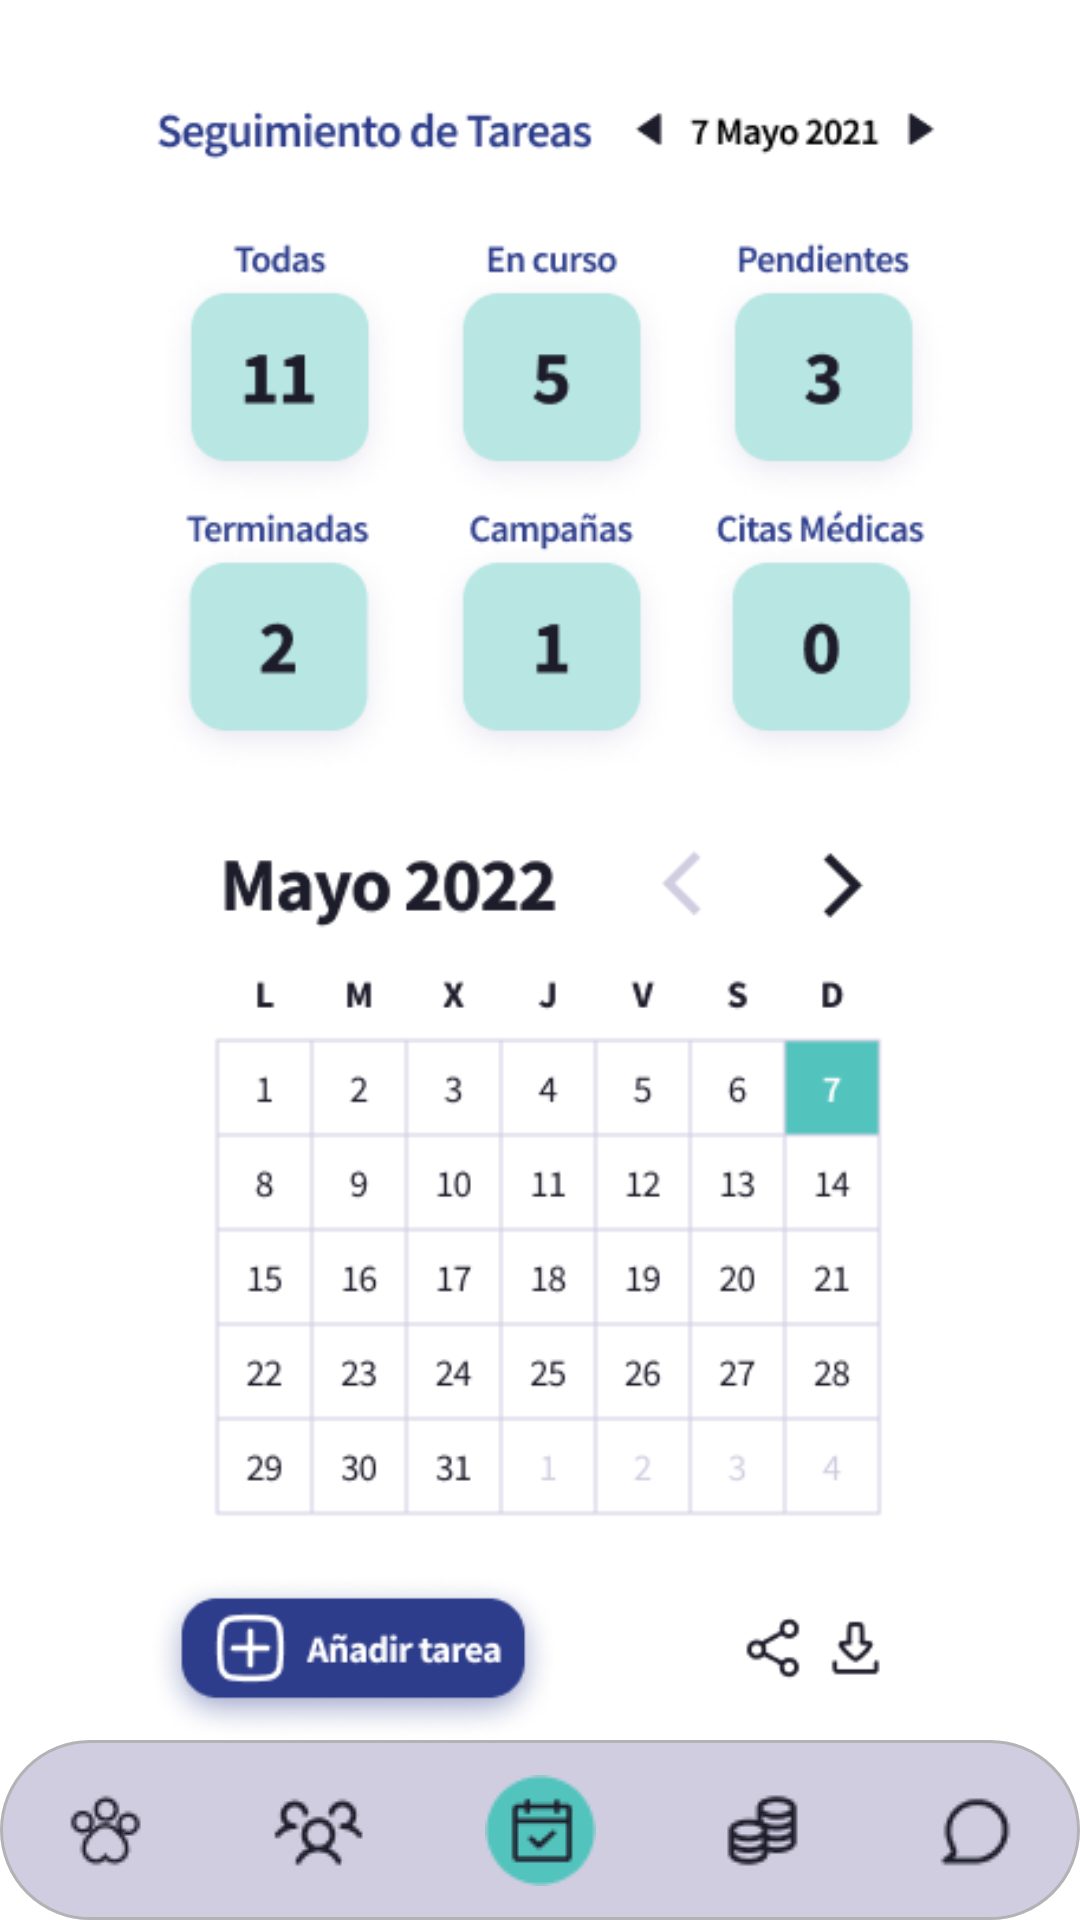

Layout XML and referenced resources for this Android screen:
<!-- AndroidManifest.xml: application theme Theme.AppCompat.NoActionBar -->
<!-- res/layout/activity_calendar.xml -->
<?xml version="1.0" encoding="utf-8"?>
<androidx.constraintlayout.widget.ConstraintLayout xmlns:android="http://schemas.android.com/apk/res/android"
    xmlns:app="http://schemas.android.com/apk/res-auto"
    xmlns:tools="http://schemas.android.com/tools"
    android:layout_width="match_parent"
    android:layout_height="match_parent"
    android:background="#FFFFFF"
    tools:context=".calendar">

    <ImageView
        android:id="@+id/imageView"
        android:layout_width="0dp"
        android:layout_height="0dp"
        app:layout_constraintBottom_toBottomOf="@+id/nav_bar"
        app:layout_constraintEnd_toEndOf="parent"
        app:layout_constraintHorizontal_bias="0.0"
        app:layout_constraintStart_toStartOf="parent"
        app:layout_constraintTop_toTopOf="parent"
        app:srcCompat="@drawable/pantalla_calendario" />
    <ImageView
        android:id="@+id/nav_bar"
        android:layout_width="0dp"
        android:layout_height="60dp"
        android:background="@drawable/nav_bar"
        android:ems="10"
        android:paddingStart="30sp"
        android:textColor="#1D1C2A"
        android:textColorHint="#1D1C2A"
        android:textSize="12sp"
        app:layout_constraintBottom_toBottomOf="parent"
        app:layout_constraintEnd_toEndOf="parent"
        app:layout_constraintHorizontal_bias="0.0"
        app:layout_constraintStart_toStartOf="parent" />

    <ImageView
        android:id="@+id/patita"
        android:layout_width="wrap_content"
        android:layout_height="wrap_content"
        android:layout_marginEnd="40dp"
        app:layout_constraintBottom_toBottomOf="parent"
        app:layout_constraintEnd_toStartOf="@+id/users"
        app:layout_constraintTop_toTopOf="@+id/nav_bar"
        app:srcCompat="@drawable/foundation_paw" />

    <ImageView
        android:id="@+id/chat"
        android:layout_width="wrap_content"
        android:layout_height="wrap_content"
        android:layout_marginStart="40dp"
        app:layout_constraintBottom_toBottomOf="parent"
        app:layout_constraintStart_toEndOf="@+id/coins"
        app:layout_constraintTop_toTopOf="@+id/nav_bar"
        app:srcCompat="@drawable/comment" />

    <ImageView
        android:id="@+id/users"
        android:layout_width="wrap_content"
        android:layout_height="wrap_content"
        android:layout_marginEnd="40dp"
        app:layout_constraintBottom_toBottomOf="parent"
        app:layout_constraintEnd_toStartOf="@+id/calendar"
        app:layout_constraintTop_toTopOf="@+id/nav_bar"
        app:srcCompat="@drawable/users" />

    <ImageView
        android:id="@+id/calendar"
        android:layout_width="wrap_content"
        android:layout_height="wrap_content"
        app:layout_constraintBottom_toBottomOf="@+id/nav_bar"
        app:layout_constraintEnd_toEndOf="parent"
        app:layout_constraintStart_toStartOf="parent"
        app:layout_constraintTop_toTopOf="@+id/nav_bar"
        app:srcCompat="@drawable/calendar_colored" />

    <ImageView
        android:id="@+id/coins"
        android:layout_width="wrap_content"
        android:layout_height="wrap_content"
        android:layout_marginStart="40dp"
        app:layout_constraintBottom_toBottomOf="parent"
        app:layout_constraintStart_toEndOf="@+id/calendar"
        app:layout_constraintTop_toTopOf="@+id/nav_bar"
        app:srcCompat="@drawable/coins" />

</androidx.constraintlayout.widget.ConstraintLayout>
<!-- resources referenced by this layout -->
<resources>
  <!-- drawable calendar_colored: png bitmap (drawable, 1161 bytes) -->
  <!-- drawable coins: png bitmap (drawable, 996 bytes) -->
  <!-- drawable comment: png bitmap (drawable, 725 bytes) -->
  <!-- drawable foundation_paw: png bitmap (drawable, 1021 bytes) -->
  <!-- drawable nav_bar (drawable) -->
  <?xml version="1.0" encoding="utf-8"?>
  <shape xmlns:android="http://schemas.android.com/apk/res/android"
      android:shape="rectangle">
      <corners android:radius="150dp" />
      <stroke android:width="1dp" android:color="#B5B2B5" />
      <solid android:color="#D0CDE1" />
  </shape>
  <!-- drawable pantalla_calendario: png bitmap (drawable, 49711 bytes) -->
  <!-- drawable users: png bitmap (drawable, 1012 bytes) -->
</resources>
